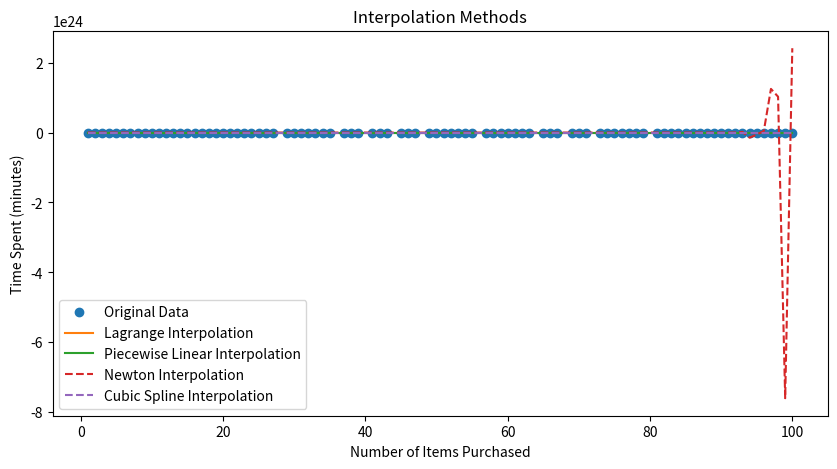

Reproduce this figure in Python.
import numpy as np
import matplotlib.pyplot as plt

data_text = """
1, 10
2, 15
3, 25
4, 30
5, 35
6, 40
7, 42
8, 45
9, 48
10, 50
11, 55
12, 58
13, 60
14, 63
15, 65
16, 68
17, 70
18, 75
19, 80
20, 85
21, 90
22, 92
23, 95
24, 98
25, 100
26, 105
27, 110
28, Nan
29, 120
30, 125
31, 130
32, 135
33, 140
34, 145
35, 150
36, Nan
37, 160
38, 165
39, 170
40, Nan
41, 180
42, 185
43, 190
44, Nan
45, 200
46, 205
47, 210
48, Nan
49, 220
50, 225
51, 230
52, 235
53, 240
54, 245
55, 250
56, Nan
57, 260
58, 265
59, 270
60, 275
61, 280
62, 285
63, 290
64, Nan
65, 300
66, 305
67, 310
68, Nan
69, 320
70, 325
71, 330
72, Nan
73, 340
74, 345
75, 350
76, 355
77, 360
78, 365
79, 370
80, Nan
81, 380
82, 385
83, 390
84, 395
85, 400
86, 405
87, 410
88, 415
89, 420
90, 425
91, 430
92, 435
93, 440
94, 445
95, 450
96, 455
97, 460
98, 465
99, 470
100, 475
"""

# parsse
lines = data_text.strip().split('\n')
data = np.array([list(map(lambda x: float('nan') if x.strip() == 'Nan' else float(x.strip()), line.split(','))) for line in lines])

items = data[:, 0]
times = data[:, 1]

# remove NaNs
items_valid = items[~np.isnan(times)]
times_valid = times[~np.isnan(times)]

def lagrange_interpolate(x, y, xi):
    def basis(j, xi):
        b = [(xi - x[m])/(x[j] - x[m]) for m in range(len(x)) if m != j]
        return np.prod(b, axis=0)

    return sum(y[j] * basis(j, xi) for j in range(len(x)))

def piecewise_linear_interpolate(x, y, xi):
    return np.interp(xi, x, y)

def newton_interpolate(x, y, xi):
    n = len(x)
    coef = np.zeros([n, n])
    coef[:, 0] = y
    
    for j in range(1, n):
        for i in range(n - j):
            coef[i, j] = (coef[i + 1, j - 1] - coef[i, j - 1]) / (x[i + j] - x[i])
    
    def newton_poly(xi):
        result = coef[0, 0]
        for i in range(1, n):
            term = coef[0, i]
            for j in range(i):
                term *= (xi - x[j])
            result += term
        return result

    return np.array([newton_poly(xi_i) for xi_i in xi])

def cubic_spline_interpolate(x, y, xi):
    return np.interp(xi, x, y, left=np.nan, right=np.nan, period=None)

def romberg_integration(f, a, b, tol=1e-6):
    R = np.zeros((2, 2))
    h = b - a
    R[0, 0] = 0.5 * h * (f(a) + f(b))
    
    k = 1
    while True:
        h /= 2
        sum_f = sum(f(a + i*h) for i in range(1, 2**k, 2))
        R[1, 0] = 0.5 * R[0, 0] + h * sum_f
        
        for j in range(1, k+1):
            R[1, j] = R[1, j-1] + (R[1, j-1] - R[0, j-1]) / (4**j - 1)
        
        if abs(R[1, k] - R[0, k-1]) < tol:
            return R[1, k]
        
        R[0, :k+1] = R[1, :k+1]
        k += 1
        R = np.resize(R, (2, k+1))

# predict values
xi = np.linspace(min(items), max(items), 100)
lagrange_interp = lagrange_interpolate(items_valid, times_valid, xi)
linear_interp = piecewise_linear_interpolate(items_valid, times_valid, xi)
newton_interp = newton_interpolate(items_valid, times_valid, xi)
cubic_interp = cubic_spline_interpolate(items_valid, times_valid, xi)

plt.figure(figsize=(10, 5))
plt.plot(items, times, 'o', label='Original Data')
plt.plot(xi, lagrange_interp, '-', label='Lagrange Interpolation')
plt.plot(xi, linear_interp, '-', label='Piecewise Linear Interpolation')
plt.plot(xi, newton_interp, '--', label='Newton Interpolation')
plt.plot(xi, cubic_interp, '--', label='Cubic Spline Interpolation')
plt.xlabel('Number of Items Purchased')
plt.ylabel('Time Spent (minutes)')
plt.legend()
plt.title('Interpolation Methods')
plt.show()

# example function for Romberg Integration
def example_func(x):
    return np.sin(x)

# calculate area
a = 0
b = np.pi
area = romberg_integration(example_func, a, b)
print(f"Area under curve: {area}")